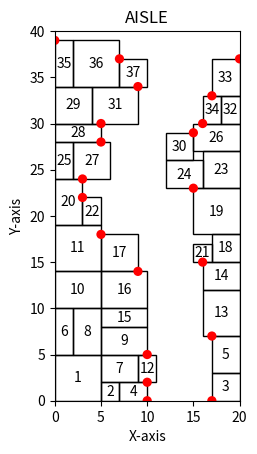

This chart was generated by the following Python code:
import matplotlib.pyplot as plt
from matplotlib.patches import Rectangle
from matplotlib.patches import Circle

import random

AISLE_WIDTH = 20
AISLE_DEPTH = 40

CURRENT_MAX_WIDTH = 5
CURRENT_MAX_HEIGHT = 5

CURRENT_MIN_WIDTH = 2
CURRENT_MIN_HEIGHT = 2


def object_generator(name, max_width, max_height):
    return Object(name, random.randint(CURRENT_MIN_WIDTH, max_width),
                  random.randint(CURRENT_MIN_HEIGHT, max_height))


def left_or_right_judge(target_obj):
    current = target_obj
    if current is not None:
        while current.covered_obj is not None:
            current = current.covered_obj

    return current.name


class Object:
    def __init__(self, name, width, height):
        self.name = name
        self.width = width
        self.height = height

        self.covered_obj = None

    def __str__(self):
        return f"Object {self.name} size=({self.width}, {self.height})"


class PotentialPoint:
    def __init__(self, x, y, covered_obj: Object, lower_or_upper, parent_surface):
        self.x = x
        self.y = y
        self.covered_obj = covered_obj
        self.lower_or_upper = lower_or_upper

        self.width_left = 0
        self.height_left = 0

        self.counter_surface_set = []

        self.parent_surface = parent_surface

    def counter_finder(self, counter_surface_list):

        if self.lower_or_upper == 'LOWER':
            upper_range = self.y + CURRENT_MAX_HEIGHT
            lower_range = self.y
        elif self.lower_or_upper == 'UPPER':
            upper_range = self.y
            lower_range = self.y - CURRENT_MAX_HEIGHT
        else:
            upper_range = None
            lower_range = None

        self.counter_surface_set.clear()

        for counter_surface in counter_surface_list:
            if lower_range <= counter_surface.upper_bound <= upper_range \
                    or lower_range <= counter_surface.lower_bound <= upper_range \
                    or counter_surface.lower_bound <= lower_range <= counter_surface.upper_bound \
                    or counter_surface.lower_bound <= upper_range <= counter_surface.upper_bound:

                if counter_surface.surface_object not in self.counter_surface_set:
                    self.counter_surface_set.append(counter_surface)

    # calculate left_distance after we place target at that specific point
    def free_distance_calculator(self, target_obj, left_surface_list, right_surface_list):

        free_width = 0
        if left_or_right_judge(self.covered_obj) == 'LEFT_WALL':
            self.counter_finder(right_surface_list)
            current_most_inner = min(self.counter_surface_set, key=lambda counter: counter.x).x
            free_width = current_most_inner - self.x

        elif left_or_right_judge(self.covered_obj) == 'RIGHT_WALL':
            self.counter_finder(left_surface_list)
            current_most_inner = max(self.counter_surface_set, key=lambda counter: counter.x).x
            free_width = self.x - current_most_inner

        free_height = self.parent_surface.upper_bound - self.parent_surface.lower_bound

        self.width_left = free_width - target_obj.width
        self.height_left = free_height - target_obj.height

        return self.width_left, self.height_left

    def __str__(self):
        return f"Point ({self.x}, {self.y})"


class Surface:
    def __init__(self, surface_object: Object, lower_bound, upper_bound, x):
        self.surface_object = surface_object
        self.lower_bound = lower_bound
        self.upper_bound = upper_bound
        self.x = x

    def __str__(self):
        return f"Surface {self.surface_object} : bounds({self.lower_bound}, {self.upper_bound}), x({self.x})"


class StateRepresentor:
    def __init__(self, x_range, y_range):
        self.fig, self.ax = plt.subplots()
        self.ax.set_xlim(0, x_range)
        self.ax.set_ylim(0, y_range)

        self.ax.set_aspect('equal')
        self.ax.set_xlabel('X-axis')
        self.ax.set_ylabel('Y-axis')
        self.ax.set_title('AISLE')

        self.object_counter = 0

    def draw_rectangle(self, name, x, y, width, height):
        rectangle = Rectangle((x, y), width, height, edgecolor='black', facecolor='none')
        self.ax.add_patch(rectangle)

        text_x = x + width / 2
        text_y = y + height / 2
        number = name
        self.ax.text(text_x, text_y, str(number), ha='center', va='center')

    def draw_potential_points(self, potential_points):
        for point in potential_points:
            x = point.x
            y = point.y
            circle = Circle((x, y), 0.5, facecolor='red')
            self.ax.add_patch(circle)


class GlobalPlanner:
    def __init__(self):

        self.state_representor = StateRepresentor(AISLE_WIDTH, AISLE_DEPTH)

        self.left_wall = Object('LEFT_WALL', 0, AISLE_DEPTH)
        self.right_wall = Object('RIGHT_WALL', 0, AISLE_DEPTH)
        self.base_line = Object('BASE_LINE', AISLE_WIDTH, 0)

        self.left_surface_list = [Surface(self.left_wall, 0, AISLE_DEPTH, 0)]
        self.right_surface_list = [Surface(self.right_wall, 0, AISLE_DEPTH, AISLE_WIDTH)]

        self.potential_points = []

        self.generate_potential_points()

    # Update surface list when placing target_obj at the target_point
    def update_surface_list(self, target_obj, target_point):

        if left_or_right_judge(target_obj) == 'LEFT_WALL':
            surface_list = self.left_surface_list[:]
            surface_x = target_point.x + target_obj.width
        else:
            surface_list = self.right_surface_list[:]
            surface_x = target_point.x - target_obj.width

        if target_point.lower_or_upper == 'LOWER':
            surface_list.append(Surface(target_obj, target_point.y, target_point.y + target_obj.height, surface_x))
            for surface in surface_list:
                # change the lower bound of surface covered by target object
                if surface.surface_object == target_point.covered_obj:
                    surface.lower_bound = target_point.y + target_obj.height

        elif target_point.lower_or_upper == 'UPPER':
            surface_list.append(Surface(target_obj, target_point.y - target_obj.height, target_point.y, surface_x))
            for surface in surface_list:
                # change the upper bound of surface covered by target object
                if surface.surface_object == target_point.covered_obj:
                    surface.upper_bound = target_point.y - target_obj.height

        self.delete_fully_covered_surface(surface_list)

        surface_list.sort(key=lambda x_: x_.lower_bound)

        if left_or_right_judge(target_obj) == 'LEFT_WALL':
            self.left_surface_list = surface_list[:]
        else:
            self.right_surface_list = surface_list[:]

    def delete_fully_covered_surface(self, surface_list):
        copied_surface_list = surface_list[:]
        surface_list.clear()
        for surface in copied_surface_list:
            if surface.lower_bound != surface.upper_bound:
                surface_list.append(surface)

    def generate_potential_points(self):

        left_potential_points = []
        right_potential_points = []

        # generate potential points
        for surface in self.left_surface_list:
            x = surface.x
            left_potential_points.append(
                PotentialPoint(x, surface.lower_bound, surface.surface_object, 'LOWER', surface))
            left_potential_points.append(
                PotentialPoint(x, surface.upper_bound, surface.surface_object, 'UPPER', surface))

        for surface in self.right_surface_list:
            x = surface.x
            right_potential_points.append(
                PotentialPoint(x, surface.lower_bound, surface.surface_object, 'LOWER', surface))
            right_potential_points.append(
                PotentialPoint(x, surface.upper_bound, surface.surface_object, 'UPPER', surface))

        # delete invalid potential points
        copied_left_potential_points = left_potential_points[:]
        left_potential_points.clear()
        for i, point in enumerate(copied_left_potential_points):
            exist_same_y = False
            for compare_point in copied_left_potential_points[:i] + copied_left_potential_points[i + 1:]:
                if point.y == compare_point.y:
                    exist_same_y = True
                    if point.x < compare_point.x:
                        if point not in left_potential_points:
                            left_potential_points.append(point)
                    elif point.x > compare_point.x:
                        if compare_point not in left_potential_points:
                            left_potential_points.append(compare_point)
            if (not exist_same_y) and point.y != AISLE_DEPTH:
                if point not in left_potential_points:
                    left_potential_points.append(point)

        copied_right_potential_points = right_potential_points[:]
        right_potential_points.clear()
        for i, point in enumerate(copied_right_potential_points):
            exist_same_y = False
            for compare_point in copied_right_potential_points[:i] + copied_right_potential_points[i + 1:]:
                if point.y == compare_point.y:
                    exist_same_y = True
                    if point.x > compare_point.x:
                        if point not in right_potential_points:
                            right_potential_points.append(point)
                    elif point.x < compare_point.x:
                        if compare_point not in right_potential_points:
                            right_potential_points.append(compare_point)
            if (not exist_same_y) and point.y != AISLE_DEPTH:
                if point not in right_potential_points:
                    right_potential_points.append(point)

        # merge potential points which have close y_distance
        for idx, point in enumerate(left_potential_points):
            if idx - 1 > 0 and idx < len(left_potential_points):
                lower_compare_point = left_potential_points[idx - 1]
                if point.x == lower_compare_point.x and point.y - lower_compare_point.y < CURRENT_MIN_HEIGHT:
                    for surface_idx, base_surface in enumerate(self.left_surface_list):
                        if base_surface == point.parent_surface:
                            upper_surface = self.left_surface_list[surface_idx + 1]
                            lower_surface = self.left_surface_list[surface_idx - 1]
                            if upper_surface.x < lower_surface.x:
                                upper_surface.lower_bound = base_surface.lower_bound
                                base_surface.upper_bound = base_surface.lower_bound
                            elif upper_surface.x > lower_surface.x:
                                lower_surface.upper_bound = base_surface.upper_bound
                                base_surface.lower_bound = base_surface.upper_bound
                            elif upper_surface.x == lower_surface.x:
                                lower_surface.upper_bound = base_surface.upper_bound
                                base_surface.lower_bound = base_surface.upper_bound

        for idx, point in enumerate(right_potential_points):
            if idx - 1 > 0 and idx < len(right_potential_points):
                lower_compare_point = right_potential_points[idx - 1]
                if point.x == lower_compare_point.x and point.y - lower_compare_point.y < CURRENT_MIN_HEIGHT:
                    for surface_idx, base_surface in enumerate(self.right_surface_list):
                        if base_surface == point.parent_surface:
                            upper_surface = self.right_surface_list[surface_idx + 1]
                            lower_surface = self.right_surface_list[surface_idx - 1]
                            if upper_surface.x > lower_surface.x:
                                upper_surface.lower_bound = base_surface.lower_bound
                                base_surface.upper_bound = base_surface.lower_bound
                            elif upper_surface.x < lower_surface.x:
                                lower_surface.upper_bound = base_surface.upper_bound
                                base_surface.lower_bound = base_surface.upper_bound
                            elif upper_surface.x == lower_surface.x:
                                lower_surface.upper_bound = base_surface.upper_bound
                                base_surface.lower_bound = base_surface.upper_bound

        self.delete_fully_covered_surface(self.left_surface_list)
        self.delete_fully_covered_surface(self.right_surface_list)

        merged_potential_points = left_potential_points[:] + right_potential_points[:]

        self.potential_points = merged_potential_points[:]

    def placing(self, target_obj, target_point):

        if left_or_right_judge(target_obj) == 'LEFT_WALL':
            if target_point.lower_or_upper == 'LOWER':
                self.state_representor.draw_rectangle(
                    target_obj.name, target_point.x, target_point.y, target_obj.width, target_obj.height)
            else:
                self.state_representor.draw_rectangle(
                    target_obj.name, target_point.x, target_point.y, target_obj.width, -target_obj.height)

        elif left_or_right_judge(target_obj) == 'RIGHT_WALL':
            if target_point.lower_or_upper == 'LOWER':
                self.state_representor.draw_rectangle(
                    target_obj.name, target_point.x, target_point.y, -target_obj.width, target_obj.height)
            else:
                self.state_representor.draw_rectangle(
                    target_obj.name, target_point.x, target_point.y, -target_obj.width, -target_obj.height)

    def selecting_point(self, target_obj):
        class FreeDistance:
            def __init__(self, potential_point, free_width_, free_height_):
                self.potential_point = potential_point
                self.free_width = free_width_
                self.free_height = free_height_

        free_distance_list = []

        for point in self.potential_points:
            free_width, free_height = point.free_distance_calculator(
                target_obj, self.left_surface_list, self.right_surface_list)
            free_distance_list.append(FreeDistance(point, free_width, free_height))

        copied_free_distance_list = free_distance_list[:]
        free_distance_list.clear()
        for free_distance in copied_free_distance_list:
            if free_distance.free_height >= 0 and free_distance.free_width - CURRENT_MAX_WIDTH > 0:
                free_distance_list.append(free_distance)

        if free_distance_list:
            current_nearest = min(free_distance_list, key=lambda x: x.potential_point.y).potential_point
            target_obj.covered_obj = current_nearest.covered_obj
        else:
            current_nearest = None
            print("There is no point which can be packed")

        return current_nearest

    def packing_algorithm(self, target_obj):

        target_point = self.selecting_point(target_obj)

        if target_point is None:
            return 'Fail'

        # Placing the object(drawing)
        self.placing(target_obj, target_point)
        # Update the surface list if we place the target_obj at the target_point
        self.update_surface_list(target_obj, target_point)
        # Generate potential point using updated surface list
        self.generate_potential_points()

        return 'Success'


def main():
    global_planner = GlobalPlanner()
    for idx in range(1, 100):
        obj = object_generator(idx, CURRENT_MAX_WIDTH, CURRENT_MAX_HEIGHT)
        print("=========================")
        result = global_planner.packing_algorithm(obj)

        if result == 'Fail':
            global_planner.state_representor.draw_potential_points(global_planner.potential_points)
            print('Successfully packed ', idx - 1, ' objects')
            print('Cannot packing', obj)
            print('AISLE searching will be operated')
            break
        plt.draw()
        # plt.pause(0.01)
        plt.pause(0.01)
    plt.show()

    # global_planner = GlobalPlanner()
    # ob1 = Object(1, 3, 5)
    # ob2 = Object(2, 4, 6)
    # ob3 = Object(3, 2, 3)
    # ob4 = Object(4, 5, 5)
    # ob5 = Object(5, 2, 3)
    #
    # global_planner.packing_algorithm(ob1)
    # global_planner.packing_algorithm(ob2)
    # global_planner.packing_algorithm(ob3)
    # global_planner.packing_algorithm(ob4)
    # print("=========================")
    # global_planner.packing_algorithm(ob5)
    #
    # global_planner.state_representor.draw_potential_points(global_planner.potential_points)
    # plt.show()


if __name__ == "__main__":
    main()
